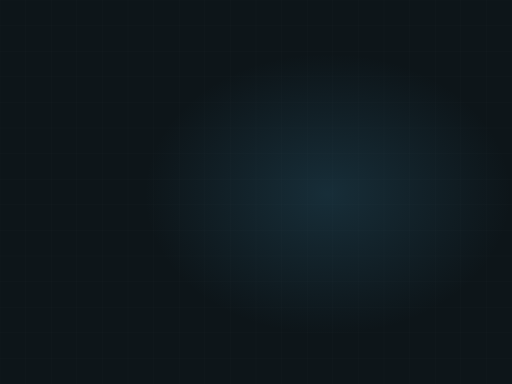
t = 0.00 s
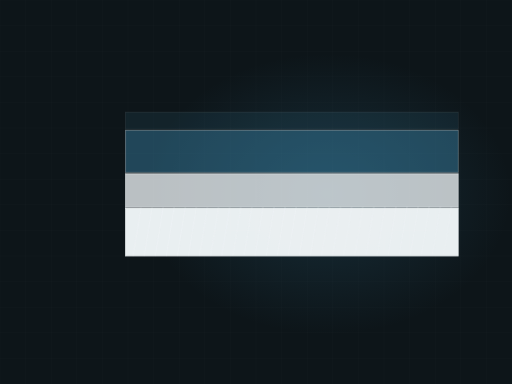
t = 1.90 s
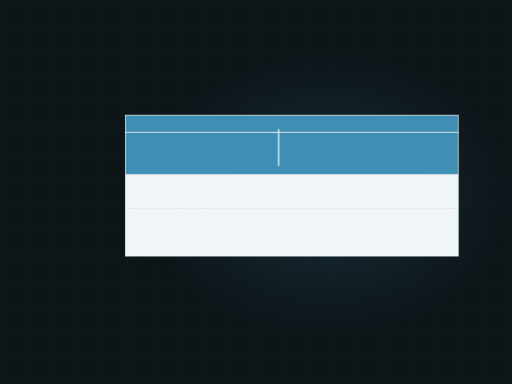
t = 3.29 s
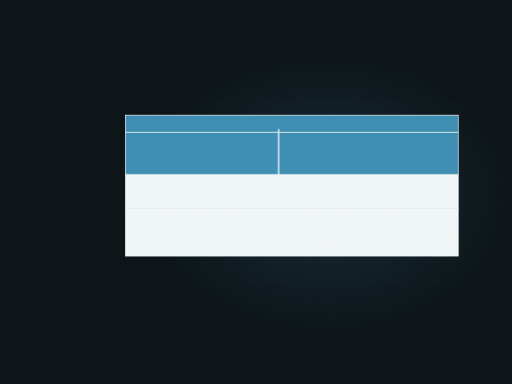
t = 4.94 s
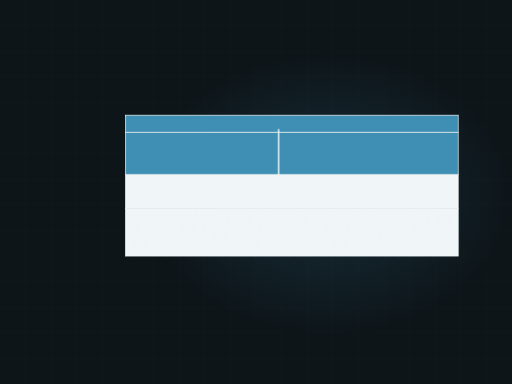
t = 6.42 s
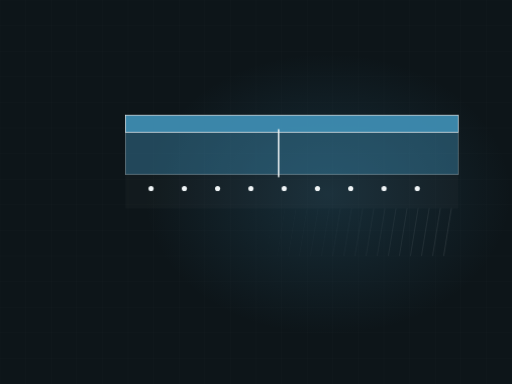
t = 8.50 s

The animated SVG that drew these frames (rendered in a browser with its animation timeline set to each time). Animation: 5 CSS @keyframes rules; frames cover the first 8.50 s, repeats indefinitely.

<svg xmlns="http://www.w3.org/2000/svg" viewBox="0 0 1200 900" width="1200" height="900" role="img" aria-label="Concrete section"><defs><radialGradient id="glow"><stop offset="0%" stop-color="#3f8fb5" stop-opacity=".20"/><stop offset="100%" stop-color="#3f8fb5" stop-opacity="0"/></radialGradient></defs><style>.dw{stroke-dasharray:100;stroke-dashoffset:100;animation:dw 8.69s ease-in-out infinite}@keyframes dw{0%{stroke-dashoffset:100}24%{stroke-dashoffset:0}84%{stroke-dashoffset:0;opacity:1}95%{stroke-dashoffset:0;opacity:0}100%{stroke-dashoffset:100;opacity:0}}.dw2{stroke-dasharray:100;stroke-dashoffset:100;animation:dw 8.69s ease-in-out infinite}@keyframes dw{0%{stroke-dashoffset:100}24%{stroke-dashoffset:0}84%{stroke-dashoffset:0;opacity:1}95%{stroke-dashoffset:0;opacity:0}100%{stroke-dashoffset:100;opacity:0}}.rise{transform-origin:center bottom;animation:rs 8.69s ease-in-out infinite}@keyframes rs{0%,16%{transform:scaleY(0)}48%{transform:scaleY(1)}86%{transform:scaleY(1);opacity:.34}96%,100%{opacity:0}}.sweep{opacity:0;animation:sw 8.69s ease-in-out infinite}@keyframes sw{0%,46%{transform:translateX(0);opacity:0}52%{opacity:1}76%{transform:translateX(780px);opacity:1}84%,100%{opacity:0}}.st{opacity:0;animation:stg 8.69s ease-in-out infinite}@keyframes stg{0%,6%{opacity:0;transform:translateY(-8px)}24%{opacity:1;transform:translateY(0)}84%{opacity:1}95%,100%{opacity:0}}@media (prefers-reduced-motion: reduce){*{animation:none!important}.dw{stroke-dashoffset:0!important}[class]{opacity:1!important}}</style><rect width="1200" height="900" fill="#0d1519"/><line x1="0" y1="0" x2="0" y2="900" stroke="#f0f5f7" stroke-width="1" opacity=".028"/><line x1="60" y1="0" x2="60" y2="900" stroke="#f0f5f7" stroke-width="1" opacity=".028"/><line x1="120" y1="0" x2="120" y2="900" stroke="#f0f5f7" stroke-width="1" opacity=".028"/><line x1="180" y1="0" x2="180" y2="900" stroke="#f0f5f7" stroke-width="1" opacity=".028"/><line x1="240" y1="0" x2="240" y2="900" stroke="#f0f5f7" stroke-width="1" opacity=".028"/><line x1="300" y1="0" x2="300" y2="900" stroke="#f0f5f7" stroke-width="1" opacity=".028"/><line x1="360" y1="0" x2="360" y2="900" stroke="#f0f5f7" stroke-width="1" opacity=".028"/><line x1="420" y1="0" x2="420" y2="900" stroke="#f0f5f7" stroke-width="1" opacity=".028"/><line x1="480" y1="0" x2="480" y2="900" stroke="#f0f5f7" stroke-width="1" opacity=".028"/><line x1="540" y1="0" x2="540" y2="900" stroke="#f0f5f7" stroke-width="1" opacity=".028"/><line x1="600" y1="0" x2="600" y2="900" stroke="#f0f5f7" stroke-width="1" opacity=".028"/><line x1="660" y1="0" x2="660" y2="900" stroke="#f0f5f7" stroke-width="1" opacity=".028"/><line x1="720" y1="0" x2="720" y2="900" stroke="#f0f5f7" stroke-width="1" opacity=".028"/><line x1="780" y1="0" x2="780" y2="900" stroke="#f0f5f7" stroke-width="1" opacity=".028"/><line x1="840" y1="0" x2="840" y2="900" stroke="#f0f5f7" stroke-width="1" opacity=".028"/><line x1="900" y1="0" x2="900" y2="900" stroke="#f0f5f7" stroke-width="1" opacity=".028"/><line x1="960" y1="0" x2="960" y2="900" stroke="#f0f5f7" stroke-width="1" opacity=".028"/><line x1="1020" y1="0" x2="1020" y2="900" stroke="#f0f5f7" stroke-width="1" opacity=".028"/><line x1="1080" y1="0" x2="1080" y2="900" stroke="#f0f5f7" stroke-width="1" opacity=".028"/><line x1="1140" y1="0" x2="1140" y2="900" stroke="#f0f5f7" stroke-width="1" opacity=".028"/><line x1="1200" y1="0" x2="1200" y2="900" stroke="#f0f5f7" stroke-width="1" opacity=".028"/><line x1="0" y1="0" x2="1200" y2="0" stroke="#f0f5f7" stroke-width="1" opacity=".028"/><line x1="0" y1="60" x2="1200" y2="60" stroke="#f0f5f7" stroke-width="1" opacity=".028"/><line x1="0" y1="120" x2="1200" y2="120" stroke="#f0f5f7" stroke-width="1" opacity=".028"/><line x1="0" y1="180" x2="1200" y2="180" stroke="#f0f5f7" stroke-width="1" opacity=".028"/><line x1="0" y1="240" x2="1200" y2="240" stroke="#f0f5f7" stroke-width="1" opacity=".028"/><line x1="0" y1="300" x2="1200" y2="300" stroke="#f0f5f7" stroke-width="1" opacity=".028"/><line x1="0" y1="360" x2="1200" y2="360" stroke="#f0f5f7" stroke-width="1" opacity=".028"/><line x1="0" y1="420" x2="1200" y2="420" stroke="#f0f5f7" stroke-width="1" opacity=".028"/><line x1="0" y1="480" x2="1200" y2="480" stroke="#f0f5f7" stroke-width="1" opacity=".028"/><line x1="0" y1="540" x2="1200" y2="540" stroke="#f0f5f7" stroke-width="1" opacity=".028"/><line x1="0" y1="600" x2="1200" y2="600" stroke="#f0f5f7" stroke-width="1" opacity=".028"/><line x1="0" y1="660" x2="1200" y2="660" stroke="#f0f5f7" stroke-width="1" opacity=".028"/><line x1="0" y1="720" x2="1200" y2="720" stroke="#f0f5f7" stroke-width="1" opacity=".028"/><line x1="0" y1="780" x2="1200" y2="780" stroke="#f0f5f7" stroke-width="1" opacity=".028"/><line x1="0" y1="840" x2="1200" y2="840" stroke="#f0f5f7" stroke-width="1" opacity=".028"/><line x1="0" y1="900" x2="1200" y2="900" stroke="#f0f5f7" stroke-width="1" opacity=".028"/><ellipse cx="768" cy="455" rx="430" ry="330" fill="url(#glow)"/><rect class="st" x="294" y="488" width="780" height="112" fill="#f0f5f7" opacity="0.1" style="animation-delay:0.00s"/><rect class="st" x="294" y="488" width="780" height="112" fill="none" stroke="#f0f5f7" stroke-width="1.6" opacity=".35" style="animation-delay:0.00s"/><rect class="st" x="294" y="409" width="780" height="79" fill="#f0f5f7" opacity="0.2" style="animation-delay:0.34s"/><rect class="st" x="294" y="409" width="780" height="79" fill="none" stroke="#f0f5f7" stroke-width="1.6" opacity=".35" style="animation-delay:0.34s"/><rect class="st" x="294" y="310" width="780" height="99" fill="#3f8fb5" opacity="0.34" style="animation-delay:0.68s"/><rect class="st" x="294" y="310" width="780" height="99" fill="none" stroke="#f0f5f7" stroke-width="1.6" opacity=".35" style="animation-delay:0.68s"/><rect class="st" x="294" y="270" width="780" height="40" fill="#3f8fb5" opacity="0.46" style="animation-delay:1.02s"/><rect class="st" x="294" y="270" width="780" height="40" fill="none" stroke="#f0f5f7" stroke-width="1.6" opacity=".35" style="animation-delay:1.02s"/><circle class="st" cx="354" cy="442" r="6" fill="#f0f5f7" opacity=".55" style="animation-delay:1.50s"/><circle class="st" cx="432" cy="442" r="6" fill="#f0f5f7" opacity=".55" style="animation-delay:1.55s"/><circle class="st" cx="510" cy="442" r="6" fill="#f0f5f7" opacity=".55" style="animation-delay:1.60s"/><circle class="st" cx="588" cy="442" r="6" fill="#f0f5f7" opacity=".55" style="animation-delay:1.65s"/><circle class="st" cx="666" cy="442" r="6" fill="#f0f5f7" opacity=".55" style="animation-delay:1.70s"/><circle class="st" cx="744" cy="442" r="6" fill="#f0f5f7" opacity=".55" style="animation-delay:1.75s"/><circle class="st" cx="822" cy="442" r="6" fill="#f0f5f7" opacity=".55" style="animation-delay:1.80s"/><circle class="st" cx="900" cy="442" r="6" fill="#f0f5f7" opacity=".55" style="animation-delay:1.85s"/><circle class="st" cx="978" cy="442" r="6" fill="#f0f5f7" opacity=".55" style="animation-delay:1.90s"/><line class="st" x1="312" y1="600" x2="330" y2="488" stroke="#f0f5f7" stroke-width="1.3" opacity=".18" style="animation-delay:0.20s"/><line class="st" x1="338" y1="600" x2="356" y2="488" stroke="#f0f5f7" stroke-width="1.3" opacity=".18" style="animation-delay:0.21s"/><line class="st" x1="364" y1="600" x2="382" y2="488" stroke="#f0f5f7" stroke-width="1.3" opacity=".18" style="animation-delay:0.22s"/><line class="st" x1="390" y1="600" x2="408" y2="488" stroke="#f0f5f7" stroke-width="1.3" opacity=".18" style="animation-delay:0.24s"/><line class="st" x1="416" y1="600" x2="434" y2="488" stroke="#f0f5f7" stroke-width="1.3" opacity=".18" style="animation-delay:0.25s"/><line class="st" x1="442" y1="600" x2="460" y2="488" stroke="#f0f5f7" stroke-width="1.3" opacity=".18" style="animation-delay:0.26s"/><line class="st" x1="468" y1="600" x2="486" y2="488" stroke="#f0f5f7" stroke-width="1.3" opacity=".18" style="animation-delay:0.27s"/><line class="st" x1="494" y1="600" x2="512" y2="488" stroke="#f0f5f7" stroke-width="1.3" opacity=".18" style="animation-delay:0.28s"/><line class="st" x1="520" y1="600" x2="538" y2="488" stroke="#f0f5f7" stroke-width="1.3" opacity=".18" style="animation-delay:0.30s"/><line class="st" x1="546" y1="600" x2="564" y2="488" stroke="#f0f5f7" stroke-width="1.3" opacity=".18" style="animation-delay:0.31s"/><line class="st" x1="572" y1="600" x2="590" y2="488" stroke="#f0f5f7" stroke-width="1.3" opacity=".18" style="animation-delay:0.32s"/><line class="st" x1="598" y1="600" x2="616" y2="488" stroke="#f0f5f7" stroke-width="1.3" opacity=".18" style="animation-delay:0.33s"/><line class="st" x1="624" y1="600" x2="642" y2="488" stroke="#f0f5f7" stroke-width="1.3" opacity=".18" style="animation-delay:0.34s"/><line class="st" x1="650" y1="600" x2="668" y2="488" stroke="#f0f5f7" stroke-width="1.3" opacity=".18" style="animation-delay:0.36s"/><line class="st" x1="676" y1="600" x2="694" y2="488" stroke="#f0f5f7" stroke-width="1.3" opacity=".18" style="animation-delay:0.37s"/><line class="st" x1="702" y1="600" x2="720" y2="488" stroke="#f0f5f7" stroke-width="1.3" opacity=".18" style="animation-delay:0.38s"/><line class="st" x1="728" y1="600" x2="746" y2="488" stroke="#f0f5f7" stroke-width="1.3" opacity=".18" style="animation-delay:0.39s"/><line class="st" x1="754" y1="600" x2="772" y2="488" stroke="#f0f5f7" stroke-width="1.3" opacity=".18" style="animation-delay:0.40s"/><line class="st" x1="780" y1="600" x2="798" y2="488" stroke="#f0f5f7" stroke-width="1.3" opacity=".18" style="animation-delay:0.42s"/><line class="st" x1="806" y1="600" x2="824" y2="488" stroke="#f0f5f7" stroke-width="1.3" opacity=".18" style="animation-delay:0.43s"/><line class="st" x1="832" y1="600" x2="850" y2="488" stroke="#f0f5f7" stroke-width="1.3" opacity=".18" style="animation-delay:0.44s"/><line class="st" x1="858" y1="600" x2="876" y2="488" stroke="#f0f5f7" stroke-width="1.3" opacity=".18" style="animation-delay:0.45s"/><line class="st" x1="884" y1="600" x2="902" y2="488" stroke="#f0f5f7" stroke-width="1.3" opacity=".18" style="animation-delay:0.46s"/><line class="st" x1="910" y1="600" x2="928" y2="488" stroke="#f0f5f7" stroke-width="1.3" opacity=".18" style="animation-delay:0.48s"/><line class="st" x1="936" y1="600" x2="954" y2="488" stroke="#f0f5f7" stroke-width="1.3" opacity=".18" style="animation-delay:0.49s"/><line class="st" x1="962" y1="600" x2="980" y2="488" stroke="#f0f5f7" stroke-width="1.3" opacity=".18" style="animation-delay:0.50s"/><line class="st" x1="988" y1="600" x2="1006" y2="488" stroke="#f0f5f7" stroke-width="1.3" opacity=".18" style="animation-delay:0.51s"/><line class="st" x1="1014" y1="600" x2="1032" y2="488" stroke="#f0f5f7" stroke-width="1.3" opacity=".18" style="animation-delay:0.52s"/><line class="st" x1="1040" y1="600" x2="1058" y2="488" stroke="#f0f5f7" stroke-width="1.3" opacity=".18" style="animation-delay:0.54s"/><path class="dw" d="M653,303 L653,415" pathLength="100" stroke="#f0f5f7" stroke-width="3.5" opacity=".8" style="animation-delay:1.9s"/></svg>
